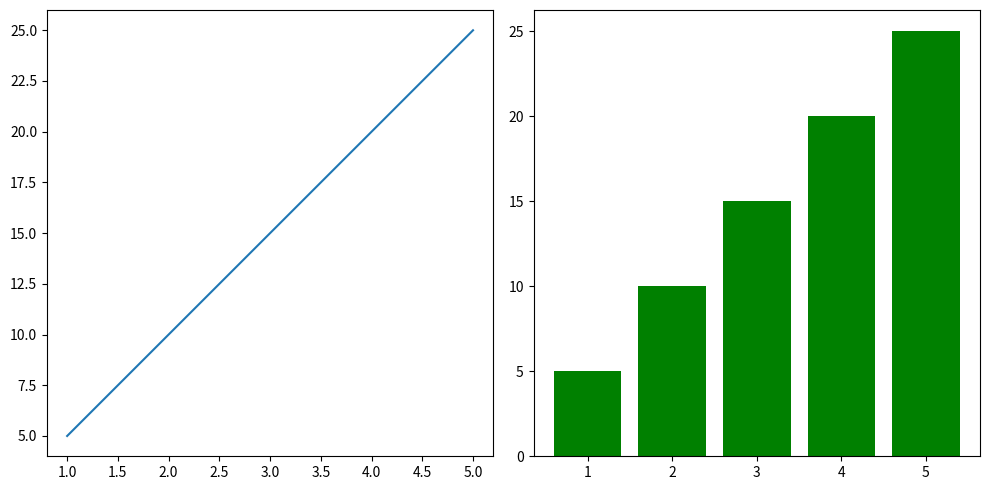

Write the Python code that produced this figure.
# #scatter 
import matplotlib.pyplot as plt
# hours_study=[1,2,3,4,5,6,7,8]
# scores = [30,40,50,60,70,80,90,100]
# plt.scatter(hours_study,scores,color='green',marker='o',label='Scores by hours')
# plt.xlabel('hours')
# plt.ylabel('scores')
# plt.title('hours vs scores')
# plt.legend()
# plt.grid()
# plt.show()

#subplot
fig, ax=plt.subplots(1,2,figsize = (10,5))
x=[1,2,3,4,5]
y=[5,10,15,20,25]
ax[0].plot(x,y)
ax[1].bar(x,y,color='green')
plt.tight_layout()
plt.savefig('subplot.png',dpi=300,bbox_inches='tight')
plt.show()
